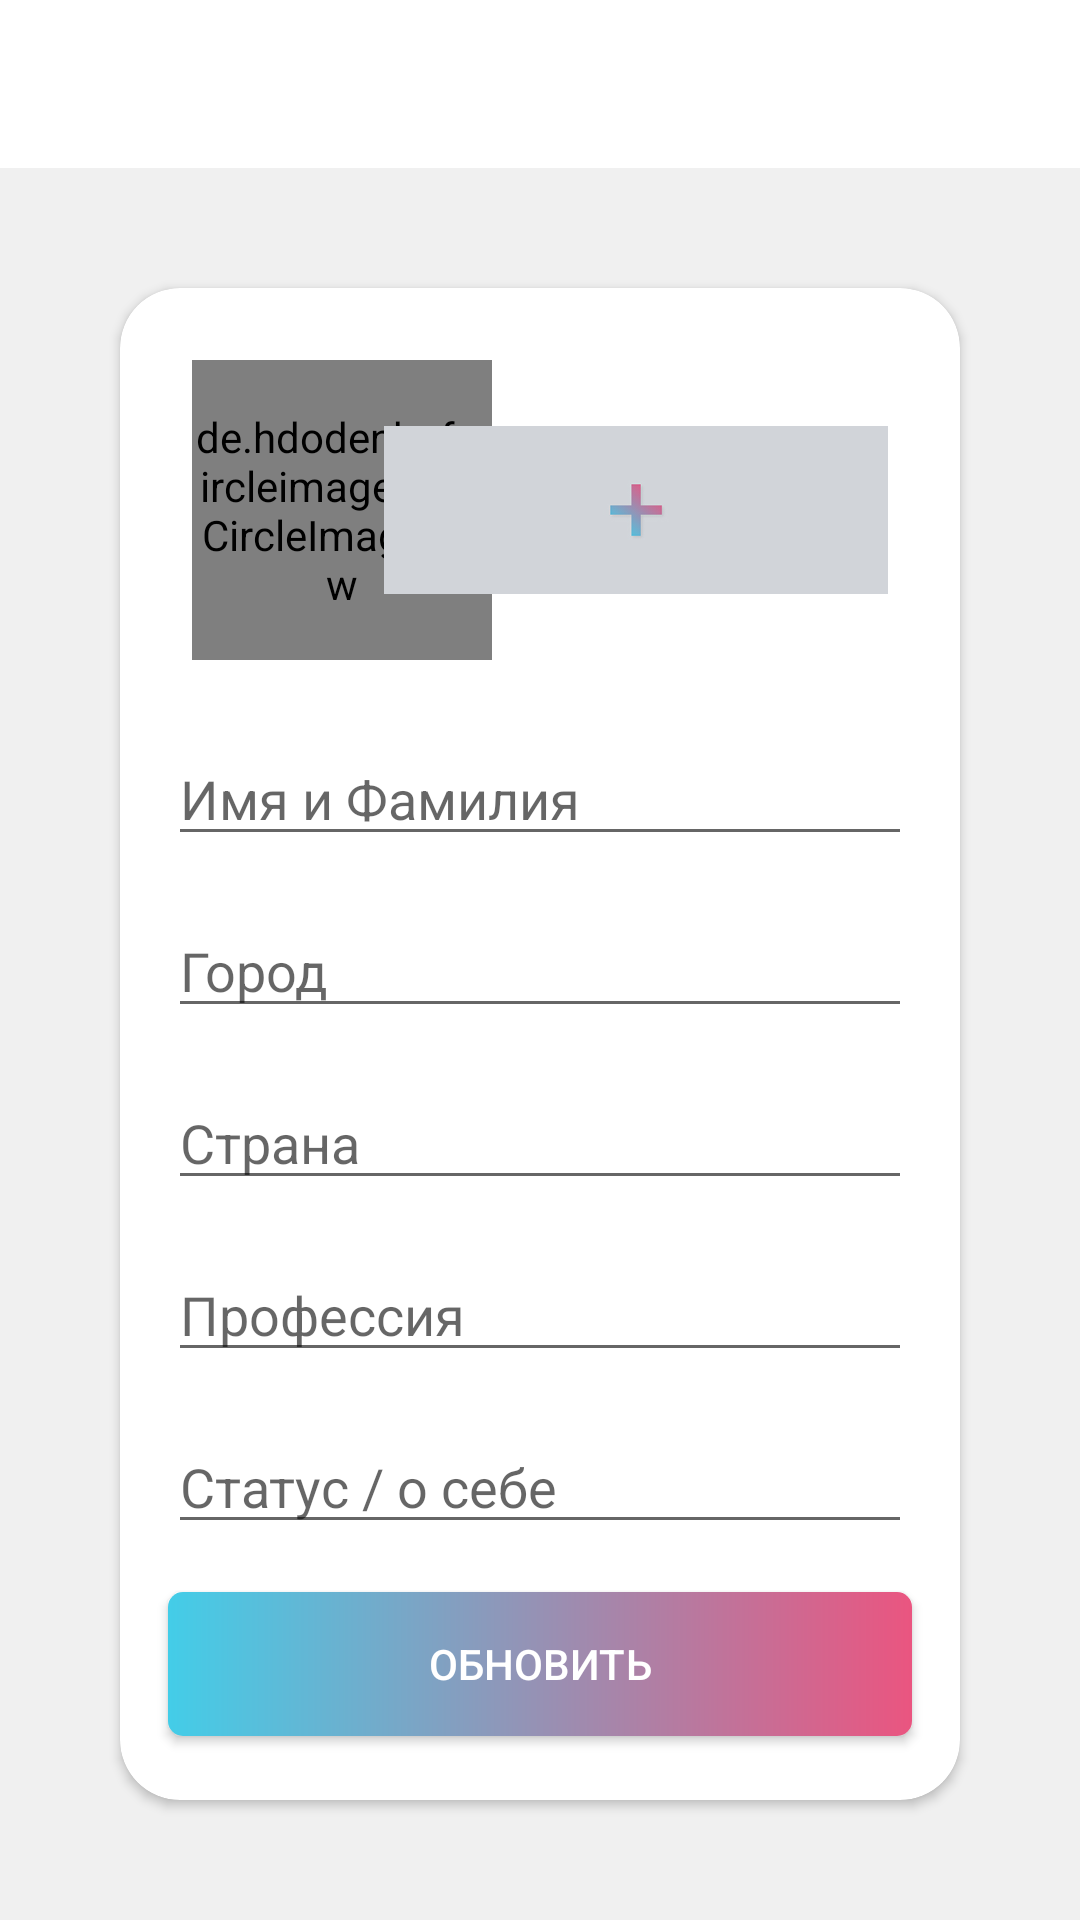

Reconstruct the res/layout file that produces this screen, plus the resources it refers to.
<!-- AndroidManifest.xml: application theme Theme.Socium -->
<!-- res/layout/activity_profile_edit.xml -->
<?xml version="1.0" encoding="utf-8"?>
<androidx.constraintlayout.widget.ConstraintLayout xmlns:android="http://schemas.android.com/apk/res/android"
    xmlns:app="http://schemas.android.com/apk/res-auto"
    xmlns:tools="http://schemas.android.com/tools"
    android:layout_width="match_parent"
    android:layout_height="match_parent"
    tools:context=".ProfileEditOrSetupActivity"
    android:background="@color/color">

    <include
        android:id="@+id/app_bar"
        layout="@layout/main_appbar2" />

    <androidx.cardview.widget.CardView
        android:layout_width="0dp"
        android:layout_height="0dp"
        android:layout_margin="40dp"
        app:cardCornerRadius="20dp"
        app:cardBackgroundColor="@color/white"
        app:layout_constraintBottom_toBottomOf="parent"
        app:layout_constraintEnd_toEndOf="parent"
        app:layout_constraintStart_toStartOf="parent"
        app:layout_constraintTop_toBottomOf="@+id/app_bar">

        <androidx.constraintlayout.widget.ConstraintLayout
            android:layout_width="match_parent"
            android:layout_height="match_parent">

            <de.hdodenhof.circleimageview.CircleImageView
                android:id="@+id/profile_image"
                android:layout_width="100dp"
                android:layout_height="100dp"
                android:layout_marginStart="24dp"
                android:layout_marginTop="24dp"
                android:clickable="false"
                android:src="@drawable/profile_image_add"
                app:civ_border_width="0dp"
                app:layout_constraintStart_toStartOf="parent"
                app:layout_constraintTop_toTopOf="parent"
                tools:ignore="MissingConstraints" />

            <EditText
                android:id="@+id/inputUsername"
                android:layout_width="0dp"
                android:layout_height="wrap_content"
                android:layout_marginStart="16dp"
                android:layout_marginTop="24dp"
                android:layout_marginEnd="16dp"
                android:clickable="true"
                android:ems="10"
                android:enabled="true"
                android:hint="Имя и Фамилия"
                android:inputType="textPersonName"
                android:textColorHighlight="@color/colorAccent2"
                android:textColorLink="@color/colorAccent2"
                app:layout_constraintEnd_toEndOf="parent"
                app:layout_constraintStart_toStartOf="parent"
                app:layout_constraintTop_toBottomOf="@+id/profile_image" />

            <EditText
                android:id="@+id/inputCity"
                android:layout_width="0dp"
                android:layout_height="wrap_content"
                android:layout_marginStart="16dp"
                android:layout_marginTop="16dp"
                android:layout_marginEnd="16dp"
                android:ems="10"
                android:hint="Город"
                android:inputType="textPersonName"
                app:layout_constraintEnd_toEndOf="parent"
                app:layout_constraintStart_toStartOf="parent"
                app:layout_constraintTop_toBottomOf="@+id/inputUsername" />

            <EditText
                android:id="@+id/inputCountry"
                android:layout_width="0dp"
                android:layout_height="wrap_content"
                android:layout_marginStart="16dp"
                android:layout_marginTop="16dp"
                android:layout_marginEnd="16dp"
                android:ems="10"
                android:hint="Страна"
                android:inputType="textPersonName"
                app:layout_constraintEnd_toEndOf="parent"
                app:layout_constraintStart_toStartOf="parent"
                app:layout_constraintTop_toBottomOf="@+id/inputCity" />

            <EditText
                android:id="@+id/inputProfession"
                android:layout_width="0dp"
                android:layout_height="wrap_content"
                android:layout_marginStart="16dp"
                android:layout_marginTop="16dp"
                android:layout_marginEnd="16dp"
                android:ems="10"
                android:hint="Профессия"
                android:inputType="textPersonName"
                app:layout_constraintEnd_toEndOf="parent"
                app:layout_constraintStart_toStartOf="parent"
                app:layout_constraintTop_toBottomOf="@+id/inputCountry" />

            <EditText
                android:id="@+id/inputStatus"
                android:layout_width="0dp"
                android:layout_height="wrap_content"
                android:layout_marginStart="16dp"
                android:layout_marginTop="16dp"
                android:layout_marginEnd="16dp"
                android:ems="10"
                android:hint="Статус / о себе"
                android:inputType="textPersonName"
                app:layout_constraintEnd_toEndOf="parent"
                app:layout_constraintStart_toStartOf="parent"
                app:layout_constraintTop_toBottomOf="@+id/inputProfession" />

            <androidx.appcompat.widget.AppCompatButton
                android:id="@+id/btnUpdate"
                android:layout_width="0dp"
                android:layout_height="wrap_content"
                android:layout_marginTop="16dp"
                android:text="Обновить"
                android:textColor="@color/white"
                app:layout_constraintEnd_toEndOf="@+id/inputProfession"
                app:layout_constraintStart_toStartOf="@+id/inputProfession"
                app:layout_constraintTop_toBottomOf="@+id/inputStatus" />

            <ImageView
                android:id="@+id/profile_cover"
                android:layout_width="168dp"
                android:layout_height="56dp"
                android:layout_marginEnd="24dp"
                android:scaleType="centerCrop"
                app:layout_constraintBottom_toBottomOf="@+id/profile_image"
                app:layout_constraintEnd_toEndOf="parent"
                app:layout_constraintTop_toTopOf="@+id/profile_image"
                app:srcCompat="@drawable/profile_cover_add" />

        </androidx.constraintlayout.widget.ConstraintLayout>

    </androidx.cardview.widget.CardView>

</androidx.constraintlayout.widget.ConstraintLayout>
<!-- res/layout/main_appbar2.xml (included above) -->
<?xml version="1.0" encoding="utf-8"?>
<androidx.appcompat.widget.Toolbar xmlns:android="http://schemas.android.com/apk/res/android"
    android:layout_width="match_parent" android:layout_height="?attr/actionBarSize"
    android:background="@color/white"
    android:theme="@style/Theme.AppCompat.DayNight.DarkActionBar"
    android:id="@+id/app_bar">

    <ImageButton
        android:id="@+id/main_screen_top_toolbar_logo"
        android:layout_height="30dp"
        android:layout_width="50dp"
        android:layout_gravity="center"
        android:background="@drawable/logo" />



</androidx.appcompat.widget.Toolbar>
<!-- resources referenced by this layout -->
<resources>
  <color name="color">#f0f0f0</color>
  <color name="colorAccent2">#43cde8</color>
  <color name="white">#FFFFFFFF</color>
  <!-- drawable profile_cover_add: jpg bitmap (drawable-v24, 6904 bytes) -->
  <style name="Theme.Socium" parent="Theme.MaterialComponents.Light.NoActionBar">
          
          <item name="colorPrimary">@color/colorAccent2</item>
          <item name="colorPrimaryVariant">@color/colorAccent</item>
          <item name="colorOnPrimary">@color/color</item>
  
  
          
          <item name="android:windowLightStatusBar" tools:targetApi="m">true</item>
          <item name="android:statusBarColor" tools:targetApi="l">?attr/colorOnPrimary</item>
          <item name="android:windowLightNavigationBar" tools:targetApi="27">true</item>
      
          <item name="buttonStyle">@style/newButtonStyle</item>
      </style>
  <color name="colorAccent">#ea5580</color>
  <style name="newButtonStyle" parent="Widget.AppCompat.Button">
          <item name="android:background">@drawable/btn_gradient</item>
      </style>
  <!-- drawable btn_gradient (drawable) -->
  <?xml version="1.0" encoding="utf-8"?>
  <shape xmlns:android="http://schemas.android.com/apk/res/android">
      <gradient
          android:startColor="@color/colorAccent2"
          android:endColor="@color/colorAccent"
          android:angle="0">
      </gradient>
      <corners android:radius="5dp"></corners>
  </shape>
</resources>
